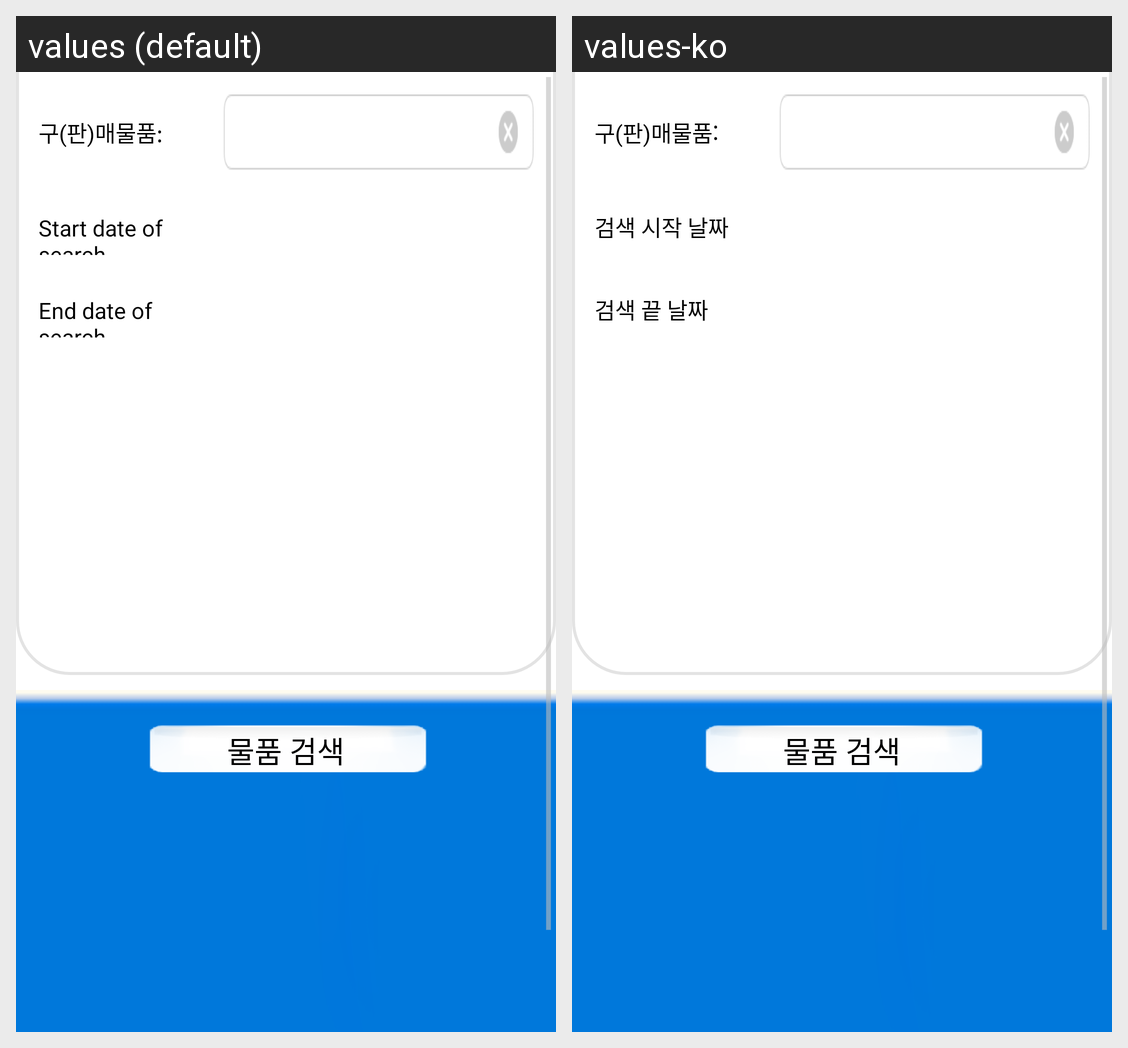

This grid shows one Android layout under two languages. Give, for every string resource on the screen, its name, the default text and each shown locale's text.
Android screen res/layout/search_product.xml rendered under 2 locales, left to right: values (default), values-ko. Device: Nexus 5 (rendered at 1080×1920; each locale shown at half size, 540×960, under a caption strip naming it); theme Yellow.
Strings drawn on this screen, with the default value and each locale's value (text and hints the layout hard-codes, and strings that could not be matched under every locale, appear in the picture but are not listed):

sd_start_day_title
  values: Start date of search
  values-ko: 검색 시작 날짜

sd_end_day_title
  values: End date of search
  values-ko: 검색 끝 날짜
